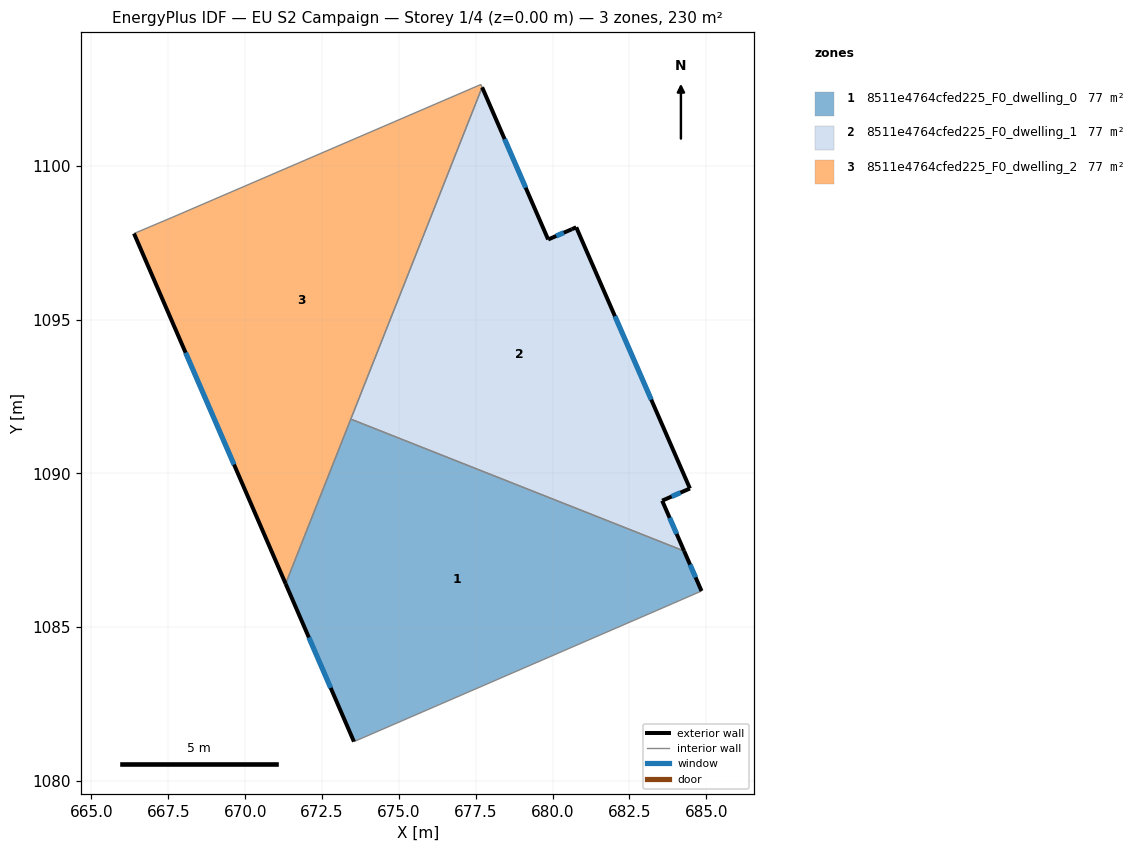
=== STOREY PLAN SPEC (per zone: floor XY polygon, exterior-wall plan segments, windows/doors) ===
zone 1: 8511e4764cfed225_F0_dwelling_0  (76.8 m²)
  floor: (684.28, 1087.47) (684.84, 1086.17) (683.91, 1085.77) (673.54, 1081.27) (671.32, 1086.41) (673.44, 1091.76)
  exterior wall: (684.84, 1086.17) – (684.28, 1087.47)  [1.4 m]
    window: (684.65, 1086.62) – (684.47, 1087.03)  [0.4 m²]
  exterior wall: (671.32, 1086.41) – (673.54, 1081.27)  [5.6 m]
    window: (672.07, 1084.66) – (672.78, 1083.02)  [1.7 m²]
  interior walls: 4
zone 2: 8511e4764cfed225_F0_dwelling_1  (76.8 m²)
  floor: (680.77, 1098.00) (684.47, 1089.51) (683.56, 1089.11) (684.28, 1087.47) (673.44, 1091.76) (677.71, 1102.55) (679.85, 1097.61) (680.63, 1097.94)
  exterior wall: (680.63, 1097.94) – (679.85, 1097.61)  [0.8 m]
    window: (680.36, 1097.83) – (680.12, 1097.72)  [0.3 m²]
  exterior wall: (680.77, 1098.00) – (680.63, 1097.94)  [0.2 m]
  exterior wall: (684.47, 1089.51) – (680.77, 1098.00)  [9.3 m]
    window: (683.21, 1092.40) – (682.03, 1095.11)  [2.8 m²]
  exterior wall: (683.56, 1089.11) – (684.47, 1089.51)  [1.0 m]
    window: (683.87, 1089.24) – (684.16, 1089.37)  [0.3 m²]
  exterior wall: (684.28, 1087.47) – (683.56, 1089.11)  [1.8 m]
    window: (684.03, 1088.03) – (683.81, 1088.55)  [0.5 m²]
  exterior wall: (679.85, 1097.61) – (677.71, 1102.55)  [5.4 m]
    window: (679.12, 1099.29) – (678.44, 1100.87)  [1.7 m²]
  interior walls: 2
zone 3: 8511e4764cfed225_F0_dwelling_2  (76.8 m²)
  floor: (677.67, 1102.65) (677.71, 1102.55) (671.32, 1086.41) (666.39, 1097.80) (667.62, 1098.32)
  exterior wall: (666.39, 1097.80) – (671.32, 1086.41)  [12.4 m]
    window: (668.06, 1093.92) – (669.64, 1090.28)  [3.8 m²]
  interior walls: 5

=== DERIVED (storey summary) ===
Building: EU S2 Campaign
Storey: 1 of 4  (floor level z = 0.00 m)
Storey gross floor area: 230.3 m²
Zones on this storey: 3
  - 8511e4764cfed225_F0_dwelling_0: floor 76.8 m²; exterior wall 7.0 m (21.0 m²); 2 window(s) 2.1 m²; WWR 10.2%
  - 8511e4764cfed225_F0_dwelling_1: floor 76.8 m²; exterior wall 18.4 m (55.3 m²); 5 window(s) 5.6 m²; WWR 10.1%
  - 8511e4764cfed225_F0_dwelling_2: floor 76.8 m²; exterior wall 12.4 m (37.2 m²); 1 window(s) 3.8 m²; WWR 10.2%
Zone adjacency (shared interzone walls):
  - 8511e4764cfed225_F0_dwelling_0 ↔ 8511e4764cfed225_F0_dwelling_1
  - 8511e4764cfed225_F0_dwelling_0 ↔ 8511e4764cfed225_F0_dwelling_2
  - 8511e4764cfed225_F0_dwelling_1 ↔ 8511e4764cfed225_F0_dwelling_2